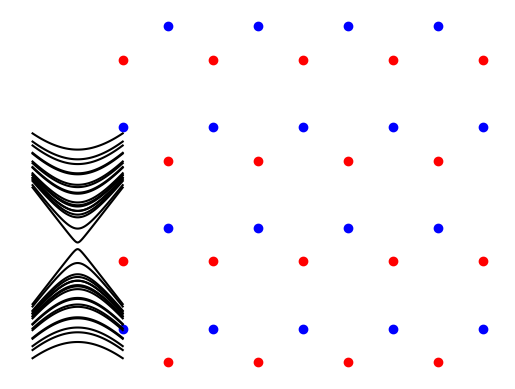

This figure's Python source:
import numpy as np
import matplotlib.pyplot as plt

def eigenenergies(delta):
    hopping = 0.3
    
    onsite1 = 1 - delta # sublattice A
    onsite2 = 1 + delta # sublattice B
    
    L = 4 # hight
    K = 5 # width
    
    a = 1
    basis_vec = a/2*np.array([1,3**(-0.5)])
    norm = np.linalg.norm(basis_vec)
    
    coords = []
    sublattice_A = []
    sublattice_B = []
    for l in range(L):
        for k in range(K):
            coords.append([k*a+a/2*(l%2),l*a/2*3**0.5])
            coords.append([k*a+a/2*(l%2)+basis_vec[0],l*a/2*3**0.5+basis_vec[1]])
            sublattice_A.append([k*a+a/2*(l%2),l*a/2*3**0.5])
            sublattice_B.append([k*a+a/2*(l%2)+basis_vec[0],l*a/2*3**0.5+basis_vec[1]])
    
    coords_trimmed = []
    for m in range(len(coords)):
        x1,y1 = coords[m] # site
        neighbours = 0
        for n in range(len(coords)):
            x2,y2 = coords[n] # test
            dist = np.sqrt((x2-x1)**2 + (y2-y1)**2)
            if norm*0.999 < dist and dist < norm*1.001:
                neighbours += 1
        if neighbours > 1:
            coords_trimmed.append(coords[m])
    global ploted
    if not ploted:
        for x,y in coords_trimmed:
            if [x,y] in sublattice_A:
                plt.scatter(x,y,color="r")
            else:
                plt.scatter(x,y,color="b")
        plt.axis('off')
        # plt.savefig("lattice.png")
        plt.show()
        ploted = True
    
    N = len(coords_trimmed)
    
    H = np.zeros((N,N))
    
    for m in range(N):
        x1,y1 = coords_trimmed[m] # site
        if coords_trimmed[m] in sublattice_A:
            H[m,m] = onsite1
        else:
            H[m,m] = onsite2
        for n in range(N):
            x2,y2 = coords_trimmed[n] # test
            dist = np.sqrt((x2-x1)**2 + (y2-y1)**2)
            if norm*0.999 < dist and dist < norm*1.001:
                H[m,n] = hopping
                H[n,m] = hopping
    
    eigensys = np.linalg.eig(H)
    return np.sort(np.real(eigensys[0]))


ploted = False
es = []
deltas = [-0.5 + 0.01*k for k in range(101)]
for delta in deltas:
    es.append(eigenenergies(delta))
es = np.array(es)
# for k in range(len(deltas)):
#     plt.scatter([deltas[k] for n in range(len(es[0]))],es[k])
# plt.show()
for k in range(len(es[0])):
    plt.plot(deltas,es.T[k],color="k")
plt.xlabel("on-site energy offset")
plt.ylabel("energy")
# plt.savefig("energy.png")
plt.show()
    
    
    